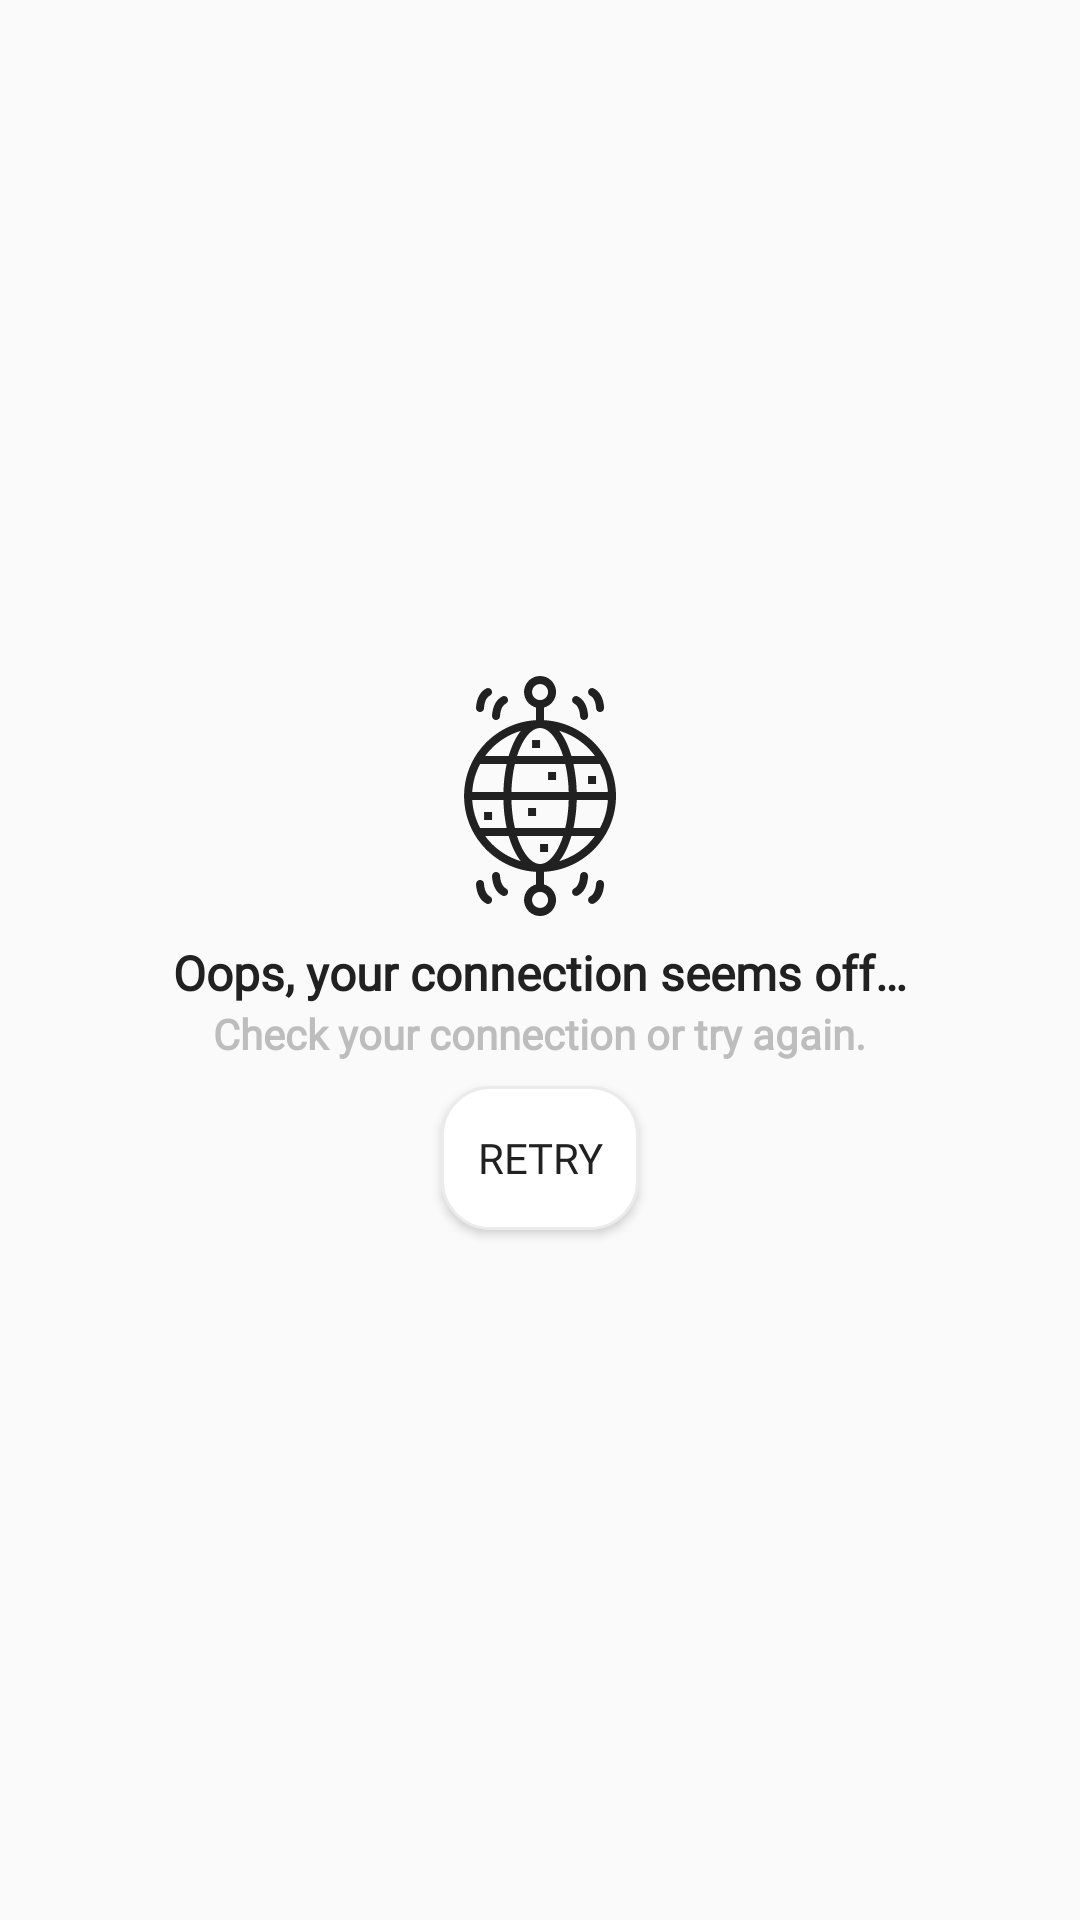

The Android layout XML behind this screen, and the referenced resources:
<!-- AndroidManifest.xml: application theme AppTheme -->
<!-- res/layout/support_no_connection.xml -->
<?xml version="1.0" encoding="utf-8"?>
<android.support.constraint.ConstraintLayout
    xmlns:android="http://schemas.android.com/apk/res/android"
    xmlns:app="http://schemas.android.com/apk/res-auto"
    xmlns:tools="http://schemas.android.com/tools"
    android:layout_width="match_parent"
    android:layout_height="wrap_content"
    android:padding="@dimen/default_padding">

    <ImageView
        android:id="@+id/iv_no_connection"
        android:layout_width="wrap_content"
        android:layout_height="wrap_content"
        android:layout_marginBottom="8dp"
        android:src="@drawable/ic_error_network"
        app:layout_constraintBottom_toTopOf="@+id/txt_title_no_connection"
        app:layout_constraintEnd_toEndOf="@+id/txt_title_no_connection"
        app:layout_constraintStart_toStartOf="@+id/txt_title_no_connection"
        tools:ignore="ContentDescription" />

    <TextView
        android:id="@+id/txt_title_no_connection"
        android:layout_width="wrap_content"
        android:layout_height="wrap_content"
        android:layout_marginTop="@dimen/default_margin"
        android:fontFamily="@font/over_lock"
        android:text="@string/error_no_connection_title"
        android:textColor="@color/colorPrimaryText"
        android:textSize="@dimen/subtitle_size"
        android:textStyle="bold"
        app:layout_constraintBottom_toBottomOf="parent"
        app:layout_constraintEnd_toEndOf="parent"
        app:layout_constraintStart_toStartOf="parent"
        app:layout_constraintTop_toTopOf="parent" />

    <TextView
        android:id="@+id/txt_subtitle_no_connection"
        android:layout_width="wrap_content"
        android:layout_height="wrap_content"
        android:fontFamily="@font/over_lock"
        android:text="@string/error_no_connection_subtitle"
        android:textColor="@color/colorSecondaryText"
        android:textSize="@dimen/body_size"
        android:textStyle="bold"
        app:layout_constraintEnd_toEndOf="@+id/txt_title_no_connection"
        app:layout_constraintStart_toStartOf="@+id/txt_title_no_connection"
        app:layout_constraintTop_toBottomOf="@+id/txt_title_no_connection" />

    <Button
        android:id="@+id/btn_try_gain"
        style="?attr/actionModeCloseButtonStyle"
        android:layout_width="wrap_content"
        android:layout_height="wrap_content"
        android:layout_marginTop="@dimen/default_margin"
        android:fontFamily="@font/over_lock"
        android:background="@drawable/bg_btn"
        android:text="@string/btn_retry"
        android:textAllCaps="true"
        android:textColor="@color/colorPrimaryText"
        android:textSize="@dimen/button_size"
        app:layout_constraintEnd_toEndOf="@+id/txt_subtitle_no_connection"
        app:layout_constraintStart_toStartOf="@+id/txt_subtitle_no_connection"
        app:layout_constraintTop_toBottomOf="@+id/txt_subtitle_no_connection" />

</android.support.constraint.ConstraintLayout>
<!-- resources referenced by this layout -->
<resources>
  <color name="colorPrimaryText">#212121</color>
  <color name="colorSecondaryText">#BDBDBD</color>
  <dimen name="body_size">14sp</dimen>
  <dimen name="button_size">14sp</dimen>
  <dimen name="default_margin">8dp</dimen>
  <dimen name="default_padding">8dp</dimen>
  <dimen name="subtitle_size">16sp</dimen>
  <!-- drawable bg_btn (drawable) -->
  <?xml version="1.0" encoding="utf-8"?>
  <shape xmlns:android="http://schemas.android.com/apk/res/android">
  
      <corners android:radius="@dimen/default_corners" />
      <solid android:color="@android:color/white" />
      <stroke android:width="@dimen/default_stroke" android:color="@color/colorOpacityGray" />
  
  </shape>
  <!-- drawable ic_error_network: vector/xml drawable (drawable, 21082 chars, omitted) -->
  <string name="btn_retry">Retry</string>
  <string name="error_no_connection_subtitle">Check your connection or try again.</string>
  <string name="error_no_connection_title">Oops, your connection seems off…</string>
  <style name="AppTheme" parent="Theme.AppCompat.Light.NoActionBar">
          
          <item name="colorPrimary">@color/colorPrimary</item>
          <item name="colorPrimaryDark">@color/colorPrimaryDark</item>
          <item name="colorAccent">@color/colorAccent</item>
      </style>
  <dimen name="default_corners">16dp</dimen>
  <dimen name="default_stroke">1dp</dimen>
  <color name="colorOpacityGray">#EBEBEB</color>
  <color name="colorPrimary">#009688</color>
  <color name="colorPrimaryDark">#999999</color>
  <color name="colorAccent">#D81B60</color>
</resources>
